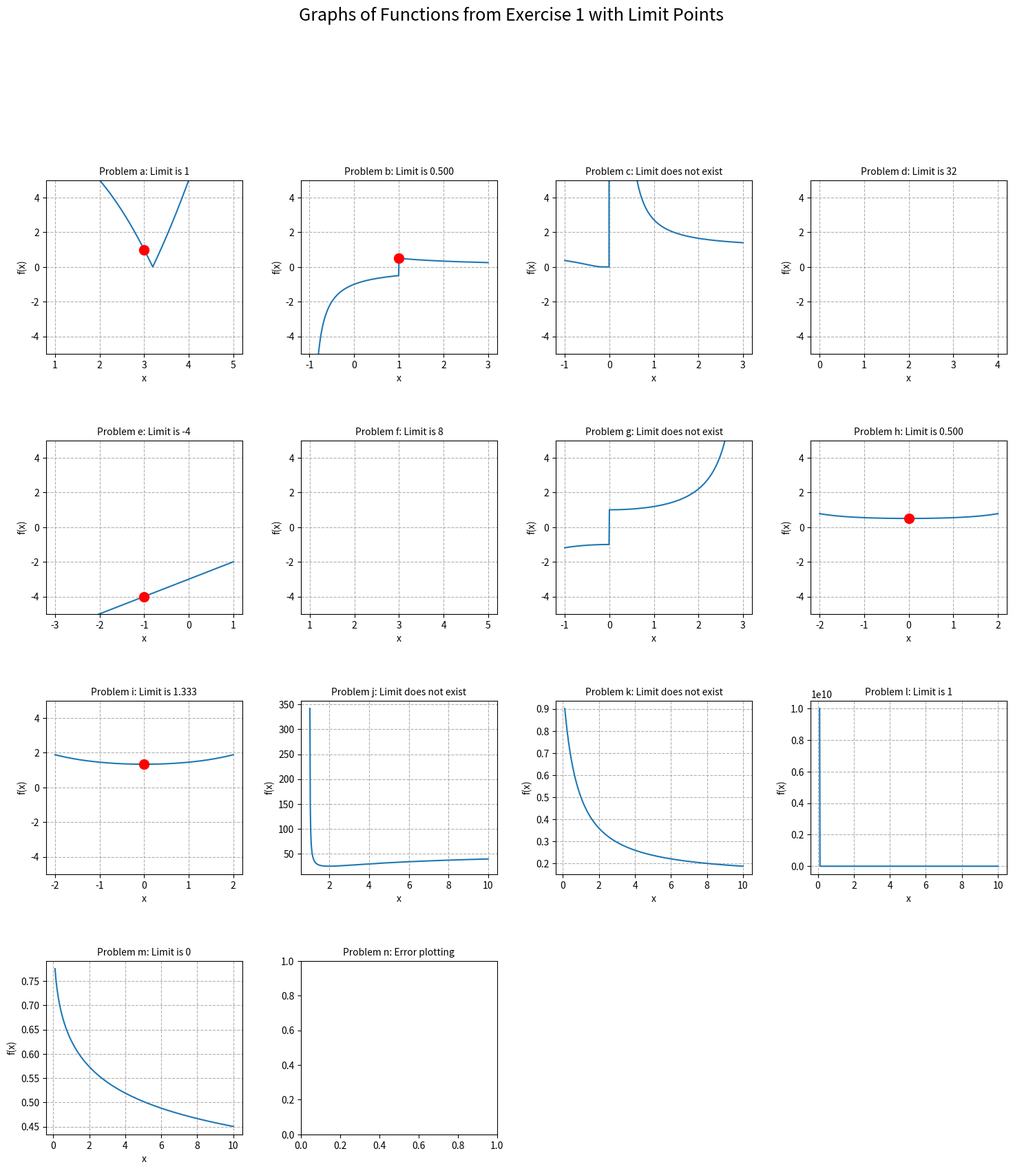

The matplotlib source for this figure:
# This script solves Exercise 2 from Lab04.ex.pdf.
# It graphs all functions from Exercise 1 in a single figure with subplots
# and shows the limit points on the graph where possible.

import sympy as sp
from sympy.abc import x
import matplotlib.pyplot as plt
import numpy as np
import warnings

# Suppress the UserWarning from sympy's plotting module, which is not an error
warnings.filterwarnings("ignore", category=UserWarning)

# Exercise 1 functions and their limits
problems = [
    # (a)
    (sp.Abs(x**2 - x - 7), 3, r'$lim_{x\rightarrow3}|x^{2}-x-7|$'),
    # (b)
    (sp.Abs(x - 1) / (x**2 - 1), 1, r'$lim_{x\rightarrow1}\frac{|x-1|}{x^{2}-1}$'),
    # (c)
    (sp.exp(1/x), 1, r'$lim_{x\rightarrow1}\sqrt[x]{e}$'),
    # (d)
    ((x**4 - 16) / (x - 2), 2, r'$lim_{x\rightarrow2}\frac{x^{4}-16}{x-2}$'),
    # (e)
    ((x**3 - x**2 - 5*x - 3) / (x + 1)**2, -1, r'$lim_{x\rightarrow-1}\frac{x^{3}-x^{2}-5x-3}{(x+1)^{2}}$'),
    # (f)
    ((x**2 - 9) / (sp.sqrt(x**2 + 7) - 4), 3, r'$lim_{x\rightarrow3}\frac{x^{2}-9}{\sqrt{x^{2}+7}-4}$'),
    # (g)
    (sp.Abs(x) / sp.sin(x), 1, r'$lim_{x\rightarrow1}\frac{|x|}{sin(x)}$'),
    # (h)
    ((1 - sp.cos(x)) / (x * sp.sin(x)), 0, r'$lim_{x\rightarrow0}\frac{1-cosx}{xsinx}$'),
    # (i)
    ((2*x**2) / (3 - 3*sp.cos(x)), 0, r'$lim_{x\rightarrow0}\frac{2x^{2}}{3-3cosx}$'),
    # (j)
    (((3 + x) / (-1 + x))**x, sp.oo, r'$lim_{x\rightarrow\infty}(\frac{3+x}{-1+x})^{x}$'),
    # (k)
    ((1 - 2/(3+x))**x, sp.oo, r'$lim_{x\rightarrow\infty}(1-\frac{2}{3+x})^{x}$'),
    # (l)
    ((1/x)**(1/x), sp.oo, r'$lim_{x\rightarrow\infty}\sqrt[x]{\frac{1}{x}}$'),
    # (m)
    ((-sp.cbrt(x) + sp.cbrt(1+x)) / (-sp.sqrt(x) + sp.sqrt(1+x)), sp.oo, r'$lim_{x\rightarrow\infty}\frac{-\sqrt[3]{x}+\sqrt[3]{1+x}}{-\sqrt{x}+\sqrt{1+x}}$'),
    # (n)
    (sp.factorial(x) / x**x, sp.oo, r'$lim_{x\rightarrow\infty}\frac{x!}{x^{x}}$'),
]

# Set up the subplot grid with a larger figure size
fig, axes = plt.subplots(nrows=4, ncols=4, figsize=(18, 18))
axes = axes.flatten()

# Title for the entire figure, moved slightly up
fig.suptitle('Graphs of Functions from Exercise 1 with Limit Points', fontsize=18, y=1.02)

for i, (func, x_val, title) in enumerate(problems):
    ax = axes[i]
    
    # Calculate the limit using sympy's limit function
    limit_val = sp.limit(func, x, x_val)
    
    # Determine the appropriate plotting range
    if x_val == sp.oo:
        x_range = np.linspace(0.1, 10, 500)
    elif x_val == 0:
        x_range = np.linspace(-2, 2, 500)
        # Handle division by zero for functions like 1/x
        if x_val in x_range:
            x_range = np.delete(x_range, np.where(x_range == x_val))
    else:
        x_range = np.linspace(x_val - 2, x_val + 2, 500)
        # Handle removable discontinuities by plotting around the x_val
        if x_val in x_range:
            x_range = np.delete(x_range, np.where(x_range == x_val))

    try:
        # Convert sympy expression to a numpy-friendly function
        f_lambda = sp.lambdify(x, func, 'numpy')
        y_range = f_lambda(x_range)
        ax.plot(x_range, y_range)

        # Plot the limit point if it's a real number
        if isinstance(limit_val, (sp.Number, int, float)) and limit_val.is_real:
            ax.scatter([x_val], [limit_val], color='red', s=100, zorder=5)
            ax.set_title(f'Problem {chr(ord("a") + i)}: Limit is {round(limit_val, 3)}', fontsize=10)
        elif limit_val == sp.oo or limit_val == -sp.oo:
            ax.set_title(f'Problem {chr(ord("a") + i)}: Limit is $\infty$', fontsize=10)
        else:
            ax.set_title(f'Problem {chr(ord("a") + i)}: Limit does not exist', fontsize=10)

        # Set plot title and labels
        ax.set_xlabel('x')
        ax.set_ylabel('f(x)')
        ax.grid(True, linestyle='--')
        ax.set_ylim([-5, 5] if x_val != sp.oo else None)
        
    except Exception as e:
        ax.set_title(f"Problem {chr(ord('a') + i)}: Error plotting", fontsize=10)
        print(f"Error plotting problem {chr(ord('a') + i)}: {e}")

# Remove any empty subplots
for i in range(len(problems), len(axes)):
    fig.delaxes(axes[i])

# Use subplots_adjust for better spacing
plt.subplots_adjust(wspace=0.3, hspace=0.5)
plt.show()
